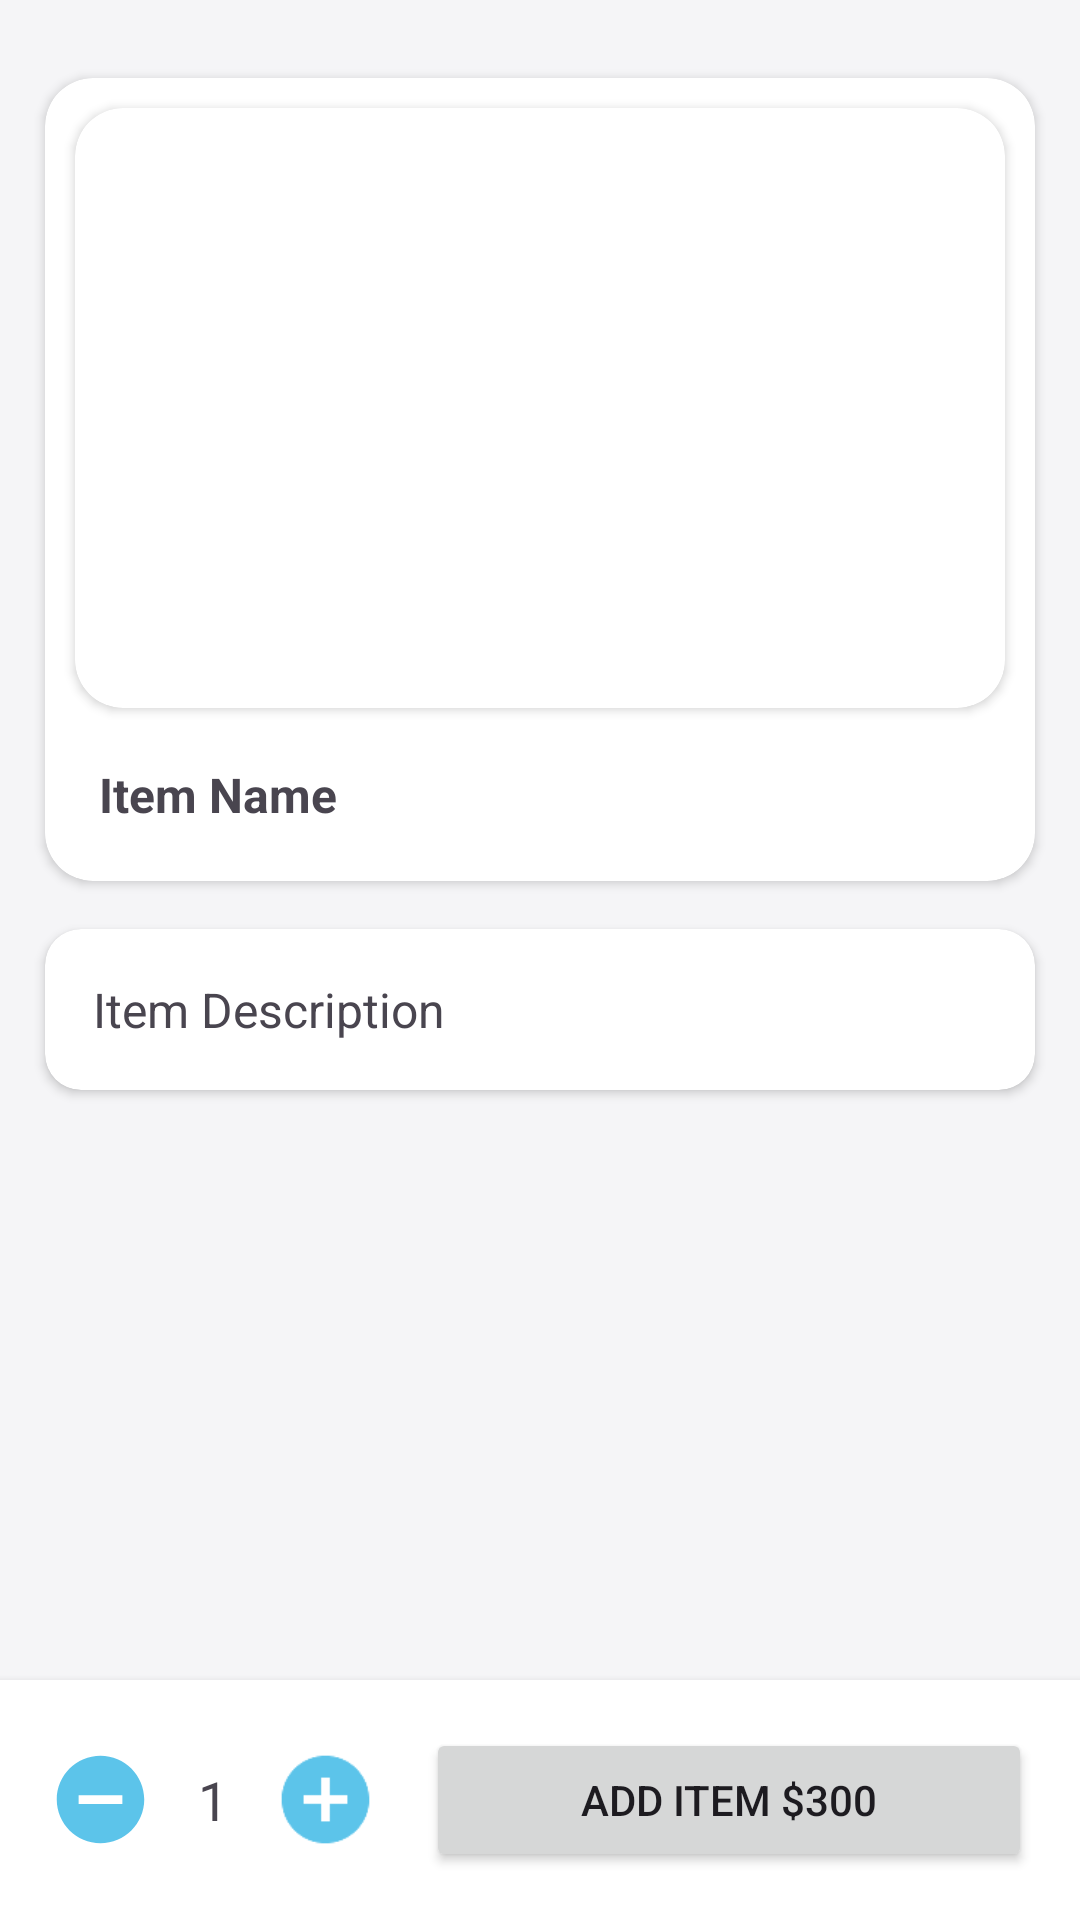

Write the Android layout XML for this screen, with the resource values it uses.
<!-- AndroidManifest.xml: application theme Theme.Kiosk -->
<!-- res/layout/fragment_product_details.xml -->
<?xml version="1.0" encoding="utf-8"?>
<androidx.coordinatorlayout.widget.CoordinatorLayout xmlns:android="http://schemas.android.com/apk/res/android"
    xmlns:app="http://schemas.android.com/apk/res-auto"
    android:layout_width="match_parent"
    android:layout_height="match_parent"
    android:background="@color/grey">

    <androidx.appcompat.widget.Toolbar
        android:id="@+id/toolbar"
        android:layout_width="match_parent"
        android:layout_height="?attr/actionBarSize"
        android:background="?attr/colorPrimary"
        android:theme="@style/ThemeOverlay.AppCompat.Dark.ActionBar"
        android:visibility="gone" />


    <ScrollView
        android:layout_width="match_parent"
        android:layout_height="match_parent">

        <androidx.constraintlayout.widget.ConstraintLayout
            android:layout_width="match_parent"
            android:layout_height="wrap_content"
            android:padding="10dp">

            
            <androidx.cardview.widget.CardView
                android:id="@+id/itemImageNameCard"
                android:layout_width="0dp"
                android:layout_height="wrap_content"
                android:layout_marginStart="5dp"
                android:layout_marginTop="16dp"
                android:layout_marginEnd="5dp"
                android:background="#D3D3D3"
                android:elevation="4dp"
                app:cardCornerRadius="16dp"
                app:layout_constraintEnd_toEndOf="parent"
                app:layout_constraintStart_toStartOf="parent"
                app:layout_constraintTop_toTopOf="parent">

                <LinearLayout
                    android:layout_width="match_parent"
                    android:layout_height="wrap_content"
                    android:orientation="vertical">

                    
                    <androidx.cardview.widget.CardView
                        android:layout_width="match_parent"
                        android:layout_height="200dp"
                        android:layout_marginStart="10dp"
                        android:layout_marginTop="10dp"
                        android:layout_marginEnd="10dp"
                        app:cardCornerRadius="16dp">

                        <ImageView
                            android:id="@+id/itemImageDetail"
                            android:layout_width="match_parent"
                            android:layout_height="match_parent"
                            android:scaleType="centerCrop" />
                    </androidx.cardview.widget.CardView>

                    
                    <TextView
                        android:id="@+id/itemNameDetail"
                        android:layout_width="match_parent"
                        android:layout_height="wrap_content"
                        android:layout_gravity="center"
                        android:layout_marginStart="10dp"
                        android:layout_marginTop="10dp"
                        android:layout_marginEnd="10dp"
                        android:layout_marginBottom="10dp"
                        android:gravity="start"
                        android:padding="8dp"
                        android:text="Item Name"
                        android:textSize="16sp"
                        android:textStyle="bold" />

                </LinearLayout>

            </androidx.cardview.widget.CardView>

            
            <androidx.cardview.widget.CardView
                android:id="@+id/itemDescriptionCard"
                android:layout_width="0dp"
                android:layout_height="wrap_content"
                android:layout_marginStart="5dp"
                android:layout_marginTop="16dp"
                android:layout_marginEnd="5dp"
                android:background="#F5F5F5"
                android:elevation="4dp"
                app:cardCornerRadius="12dp"
                app:layout_constraintEnd_toEndOf="parent"
                app:layout_constraintStart_toStartOf="parent"
                app:layout_constraintTop_toBottomOf="@id/itemImageNameCard">

                <TextView
                    android:id="@+id/itemDescriptionDetail"
                    android:layout_width="match_parent"
                    android:layout_height="wrap_content"
                    android:padding="16dp"
                    android:text="Item Description"
                    android:textSize="16sp" />

            </androidx.cardview.widget.CardView>

            
            <TextView
                android:id="@+id/itemPriceDetail"
                android:layout_width="0dp"
                android:layout_height="wrap_content"
                android:layout_margin="10dp"
                android:layout_marginTop="8dp"
                android:text="Price"
                android:textSize="18sp"
                android:textStyle="bold"
                android:visibility="invisible"
                app:layout_constraintEnd_toEndOf="parent"
                app:layout_constraintStart_toStartOf="parent"
                app:layout_constraintTop_toBottomOf="@id/itemDescriptionCard" />

        </androidx.constraintlayout.widget.ConstraintLayout>

    </ScrollView>

    
    <LinearLayout
        android:layout_width="match_parent"
        android:layout_height="wrap_content"
        android:layout_gravity="bottom"
        android:background="#FFFFFF"
        android:elevation="4dp"
        android:orientation="horizontal"
        android:padding="16dp">

        
        <ImageView
            android:id="@+id/button_decrease_quantity"
            android:layout_width="35dp"
            android:layout_height="35dp"
            android:layout_gravity="center"
            android:src="@drawable/ic_min"
            android:text="-"
            android:textSize="18sp" />

        
        <TextView
            android:id="@+id/quantity_text"
            android:layout_width="30dp"
            android:layout_height="30dp"
            android:layout_gravity="center"
            android:layout_marginStart="5dp"
            android:layout_marginEnd="5dp"
            android:gravity="center"
            android:text="1"
            android:textSize="18sp" />

        
        <ImageView
            android:id="@+id/button_increase_quantity"
            android:layout_width="35dp"
            android:layout_height="35dp"
            android:layout_gravity="center"
            android:src="@drawable/ic_add"
            android:text="+"
            android:textColor="@color/white"
            android:textSize="18sp" />

        
        <Button
            android:id="@+id/addToCartButton"
            android:layout_width="match_parent"
            android:layout_height="wrap_content"
            android:layout_marginStart="16dp"
            android:text="Add item $300"
            android:textSize="14sp" />

    </LinearLayout>

</androidx.coordinatorlayout.widget.CoordinatorLayout>
<!-- resources referenced by this layout -->
<resources>
  <color name="grey">#F5F5F7</color>
  <color name="white">#FFFFFFFF</color>
  <!-- drawable ic_add: png bitmap (drawable-hdpi, 666 bytes) -->
  <!-- drawable ic_min (drawable-anydpi) -->
  <vector xmlns:android="http://schemas.android.com/apk/res/android"
      android:width="24dp"
      android:height="24dp"
      android:viewportWidth="24"
      android:viewportHeight="24"
      android:tint="#33B5E5"
      android:alpha="0.8">
    <path
        android:fillColor="@android:color/white"
        android:pathData="M12,2C6.48,2 2,6.48 2,12s4.48,10 10,10s10,-4.48 10,-10S17.52,2 12,2zM17,13H7v-2h10V13z"/>
  </vector>
  <style name="Theme.Kiosk" parent="Base.Theme.Kiosk" />
  <style name="Base.Theme.Kiosk" parent="Theme.Material3.DayNight.NoActionBar">
          
           <item name="colorPrimary">@color/black</item>
      </style>
  <color name="black">#FF000000</color>
</resources>
